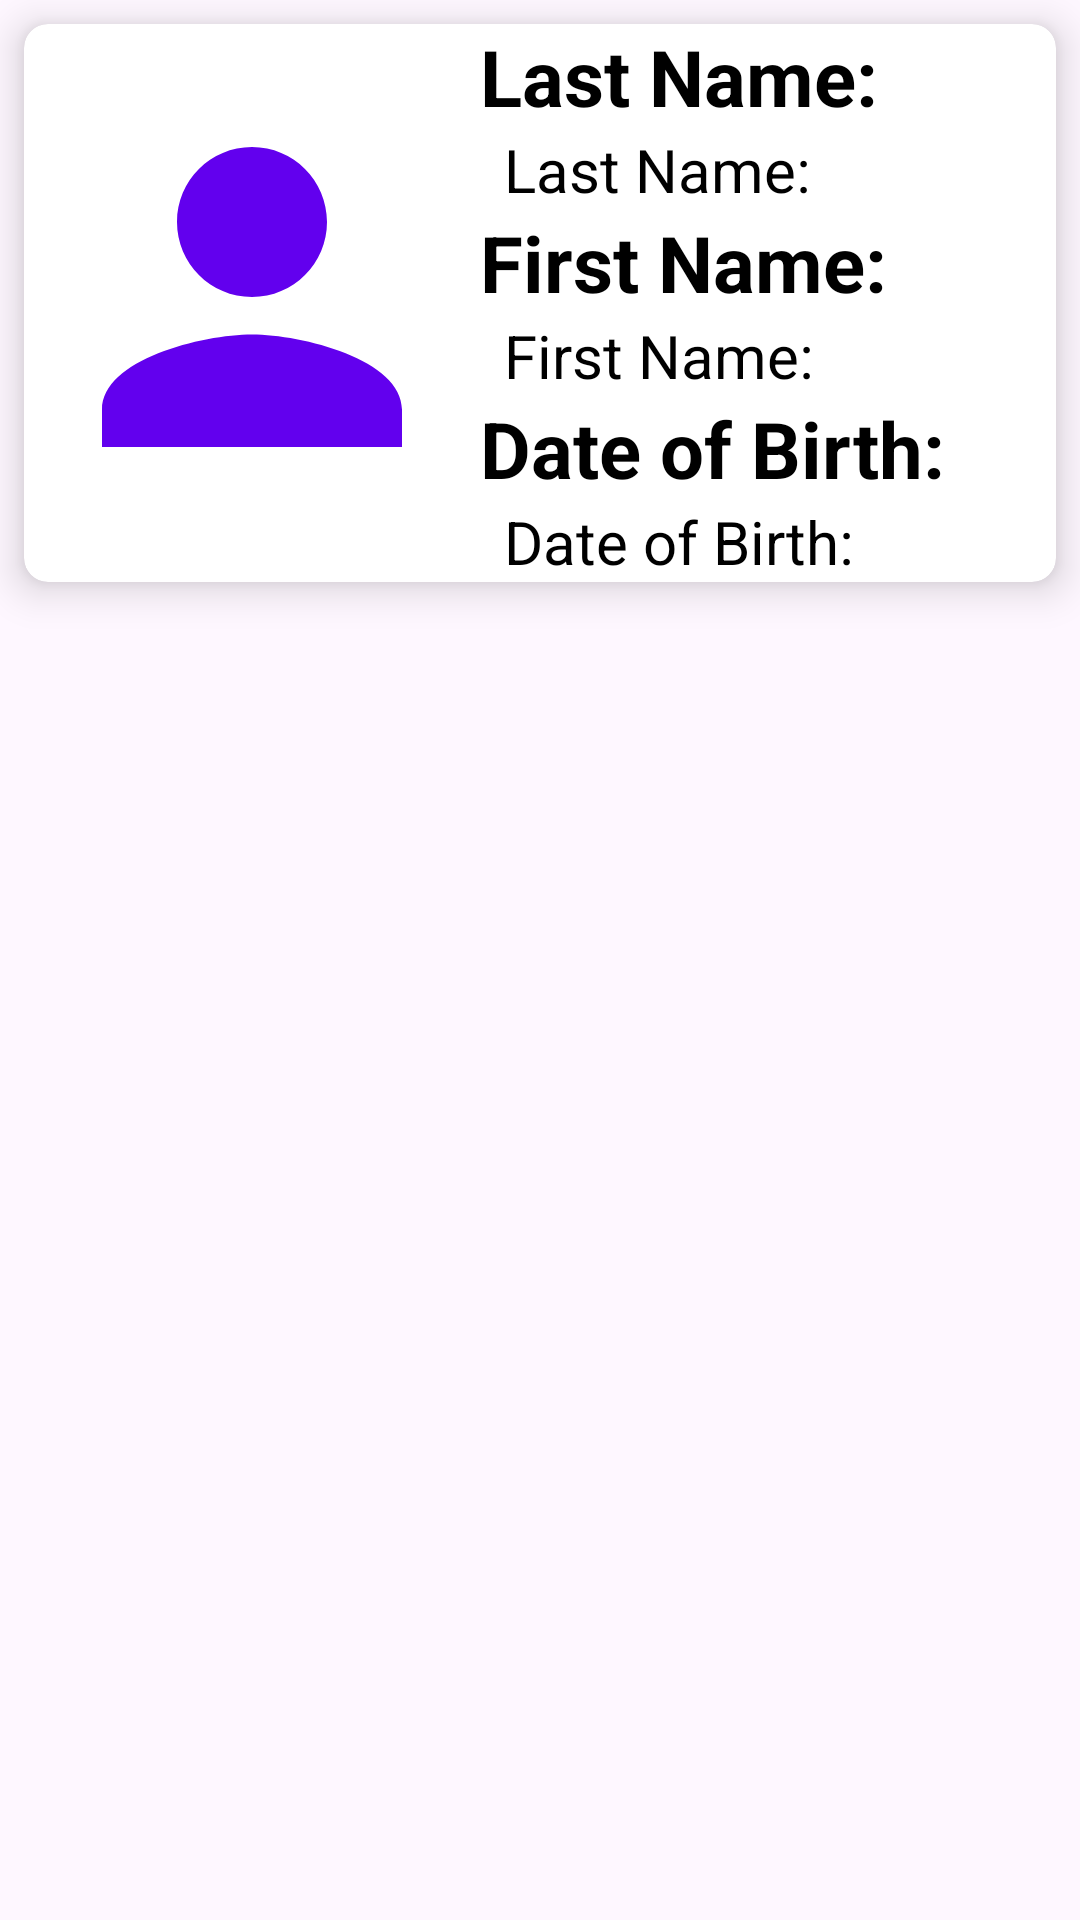

Produce the Android XML layout that renders to this screen, including the resource entries it uses.
<!-- AndroidManifest.xml: application theme Theme.Quokka_App -->
<!-- res/layout/layout_patientprofiles_cardview.xml -->
<?xml version="1.0" encoding="utf-8"?>
<RelativeLayout
    xmlns:android="http://schemas.android.com/apk/res/android"
    xmlns:app="http://schemas.android.com/apk/res-auto"
    android:layout_width="match_parent"
    android:layout_height="wrap_content"
    android:layout_margin="16dp">

    
    <androidx.cardview.widget.CardView
        android:id="@+id/cardView"
        android:layout_width="match_parent"
        android:layout_height="wrap_content"
        android:layout_margin="8dp"
        app:cardElevation="8dp"
        app:cardCornerRadius="8dp">

        
        <LinearLayout
            android:layout_width="match_parent"
            android:layout_height="wrap_content"
            android:orientation="horizontal">

            
            <ImageView
                android:id="@+id/imageView"
                android:layout_width="120dp"
                android:layout_height="150dp"
                android:scaleType="centerCrop"
                android:src="@drawable/baseline_person_24_purple"
                android:contentDescription="@string/patientprofiles_image"
                android:layout_margin="16dp"/>

            <LinearLayout
                android:layout_width="match_parent"
                android:layout_height="wrap_content"
                android:layout_gravity="center_vertical"
                android:orientation="vertical">

                
                <TextView
                    android:layout_width="wrap_content"
                    android:layout_height="wrap_content"
                    android:text="@string/patientprofiles_lastname"
                    android:textColor="@color/black"
                    android:textSize="26sp"
                    android:textStyle="bold"/>

                <TextView
                    android:id="@+id/last_Name"
                    android:layout_width="wrap_content"
                    android:layout_height="wrap_content"
                    android:layout_marginStart="8dp"
                    android:text="@string/patientprofiles_lastname"
                    android:textColor="@color/black"
                    android:textSize="20sp"/>

                <TextView
                    android:layout_width="wrap_content"
                    android:layout_height="wrap_content"
                    android:text="@string/patientprofiles_firstname"
                    android:textColor="@color/black"
                    android:textSize="26sp"
                    android:textStyle="bold"/>

                <TextView
                    android:id="@+id/first_Name"
                    android:layout_width="wrap_content"
                    android:layout_height="wrap_content"
                    android:layout_marginStart="8dp"
                    android:text="@string/patientprofiles_firstname"
                    android:textColor="@color/black"
                    android:textSize="20sp"/>

                <TextView
                    android:layout_width="wrap_content"
                    android:layout_height="wrap_content"
                    android:text="@string/patientprofiles_dob"
                    android:textColor="@color/black"
                    android:textSize="26sp"
                    android:textStyle="bold"/>

                <TextView
                    android:id="@+id/date_Of_Birth"
                    android:layout_width="wrap_content"
                    android:layout_height="wrap_content"
                    android:layout_marginStart="8dp"
                    android:text="@string/patientprofiles_dob"
                    android:textColor="@color/black"
                    android:textSize="20sp"/>

                
            </LinearLayout>

            
            <Button
                android:id="@+id/button_patientprofilehome"
                android:layout_width="match_parent"
                android:layout_height="match_parent"
                android:text="@string/patientprofiles_buttontext_viewprofile"
                android:layout_marginTop="8dp"
                android:background="?android:attr/selectableItemBackground"
                android:clickable="true"
                android:focusable="true" />
        </LinearLayout>

    </androidx.cardview.widget.CardView>
</RelativeLayout>
<!-- resources referenced by this layout -->
<resources>
  <color name="black">#FF000000</color>
  <!-- drawable baseline_person_24_purple (drawable) -->
  <vector
      android:height="24dp"
      android:tint="#FF6200EE"
      android:viewportHeight="24"
      android:viewportWidth="24"
      android:width="24dp"
      xmlns:android="http://schemas.android.com/apk/res/android">
      <path
          android:fillColor="@android:color/white"
          android:fillType="evenOdd"
          android:pathData="M12,12c2.21,0 4,-1.79 4,-4s-1.79,-4 -4,-4 -4,1.79 -4,4 1.79,4 4,4zM12,14c-2.67,0 -8,1.34 -8,4v2h16v-2c0,-2.66 -5.33,-4 -8,-4z"/>
  </vector>
  <string name="patientprofiles_dob">Date of Birth: </string>
  <string name="patientprofiles_firstname">First Name: </string>
  <string name="patientprofiles_image">Patient Profile Image</string>
  <string name="patientprofiles_lastname">Last Name: </string>
  <style name="Theme.Quokka_App" parent="Theme.Material3.Light.NoActionBar">
          
          <item name="colorPrimary">@color/purple_500</item>
          <item name="colorPrimaryVariant">@color/purple_700</item>
          <item name="colorOnPrimary">@color/white</item>
          
          <item name="colorSecondary">@color/purple_500</item>
          <item name="colorSecondaryVariant">@color/purple_700</item>
          <item name="colorOnSecondary">@color/black</item>
          
          <item name="android:statusBarColor">?attr/colorPrimaryVariant</item>
          
      </style>
  <color name="purple_500">#FF6200EE</color>
  <color name="purple_700">#FF3700B3</color>
  <color name="white">#FFFFFFFF</color>
</resources>
